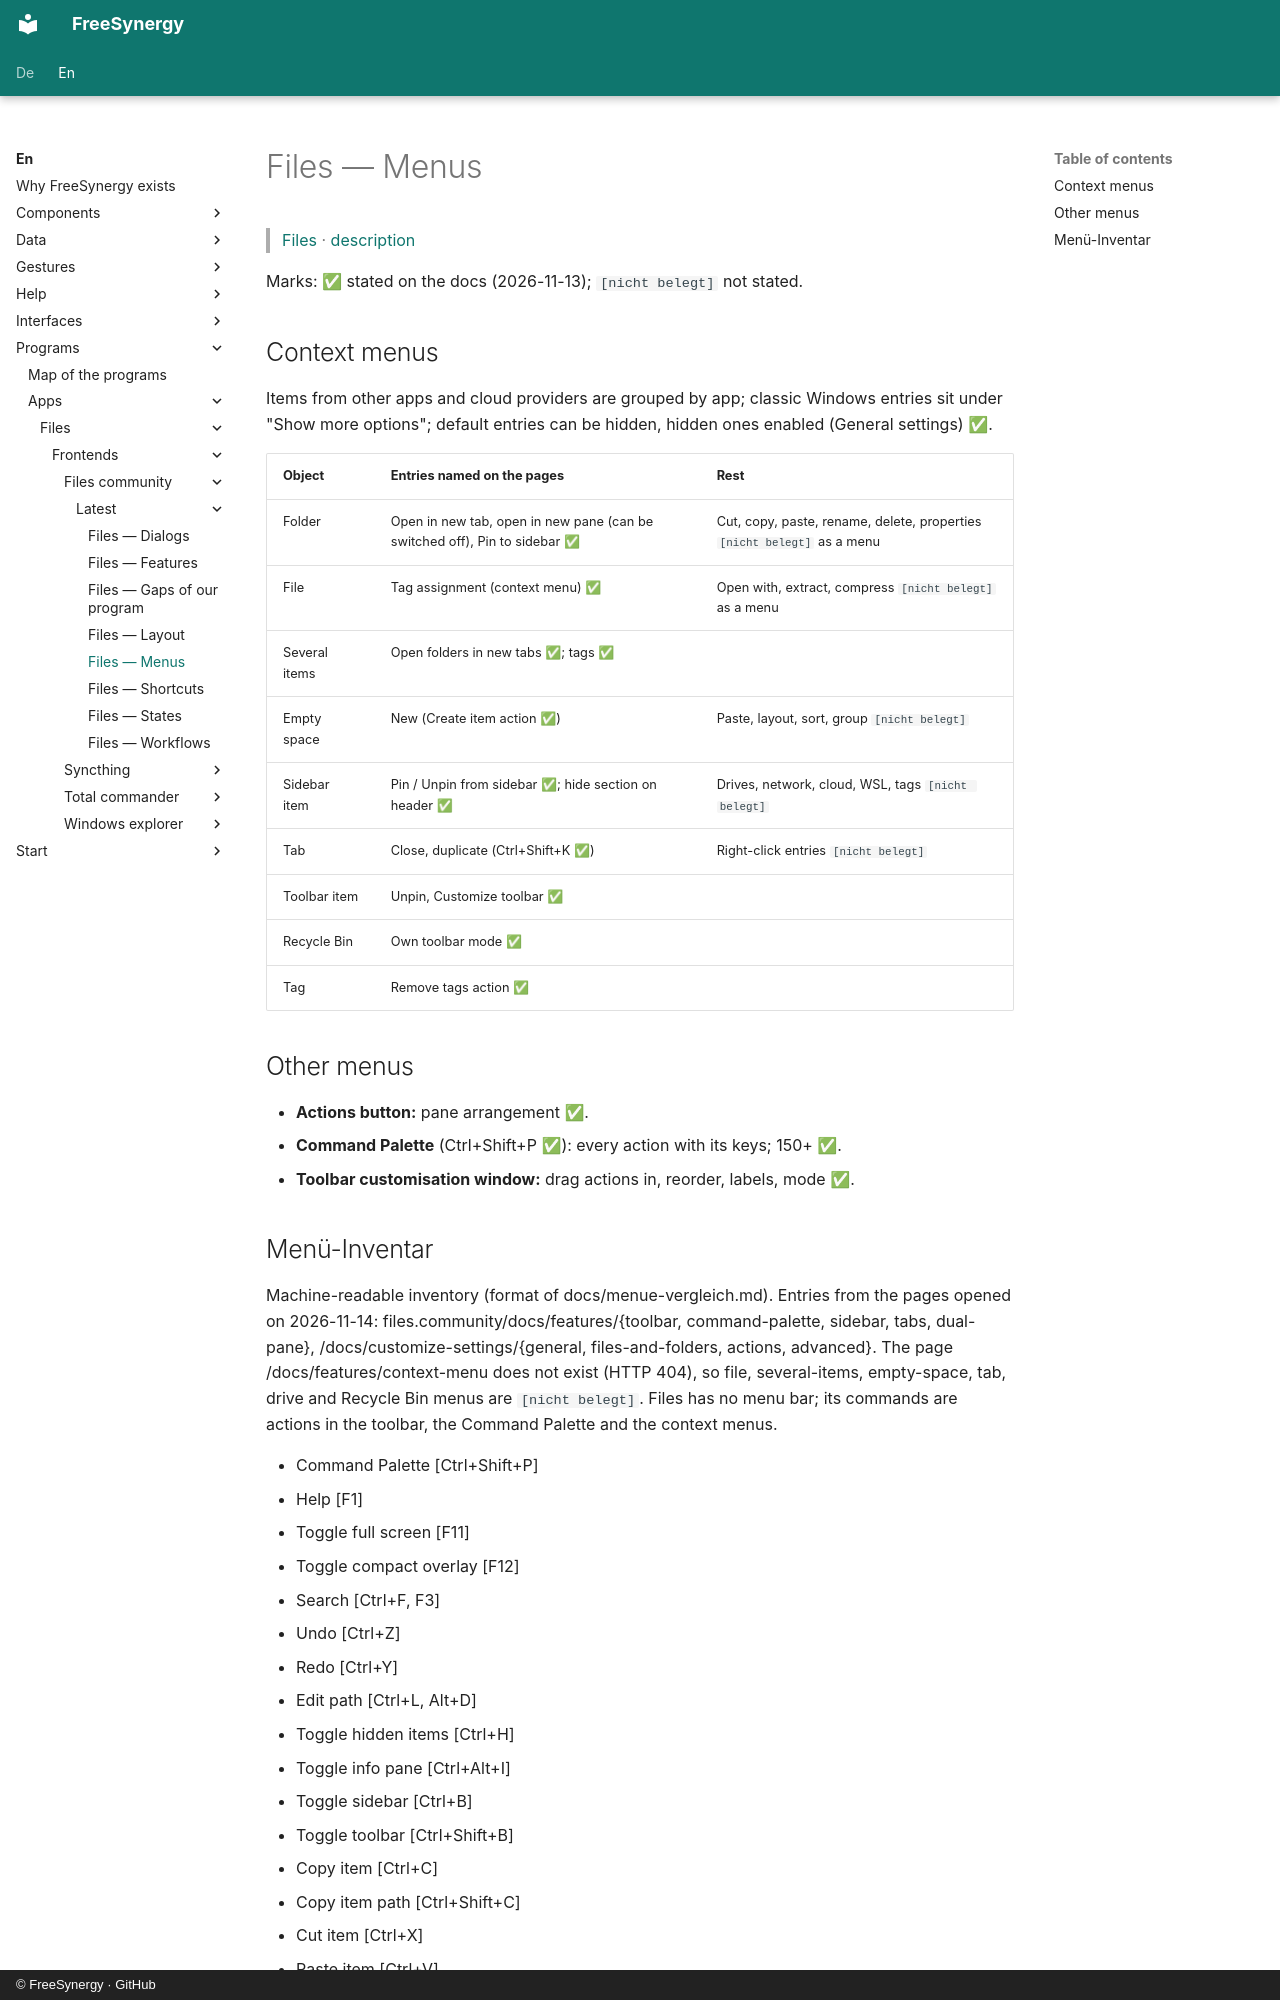

repository: FreeSynergy/fs-documentation · page: en/programs/apps/files/frontends/files-community/latest/menus/index.html · generator: mkdocs · copyright: © FreeSynergy · GitHub

# Files — Menus

> [Files](../index.md) · [description](description.md)

Marks: ✅ stated on the docs (2026-11-13); `[nicht belegt]` not stated.

## Context menus

Items from other apps and cloud providers are grouped by app; classic Windows entries sit under "Show more options"; default entries can be hidden, hidden ones enabled (General settings) ✅.

| Object | Entries named on the pages | Rest |
|--------|----------------------------|------|
| Folder | Open in new tab, open in new pane (can be switched off), Pin to sidebar ✅ | Cut, copy, paste, rename, delete, properties `[nicht belegt]` as a menu |
| File | Tag assignment (context menu) ✅ | Open with, extract, compress `[nicht belegt]` as a menu |
| Several items | Open folders in new tabs ✅; tags ✅ | |
| Empty space | New (Create item action ✅) | Paste, layout, sort, group `[nicht belegt]` |
| Sidebar item | Pin / Unpin from sidebar ✅; hide section on header ✅ | Drives, network, cloud, WSL, tags `[nicht belegt]` |
| Tab | Close, duplicate (Ctrl+Shift+K ✅) | Right-click entries `[nicht belegt]` |
| Toolbar item | Unpin, Customize toolbar ✅ | |
| Recycle Bin | Own toolbar mode ✅ | |
| Tag | Remove tags action ✅ | |

## Other menus

- **Actions button:** pane arrangement ✅.
- **Command Palette** (Ctrl+Shift+P ✅): every action with its keys; 150+ ✅.
- **Toolbar customisation window:** drag actions in, reorder, labels, mode ✅.
